The GitHub repository tsitsi7/tree-species-ml contains a labelled image folder "banana_split" with 2 categories: healthy, unhealthy. Examples follow, each with its label.

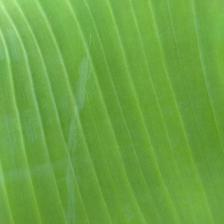
Label: healthy

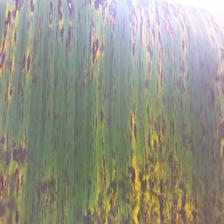
Label: unhealthy

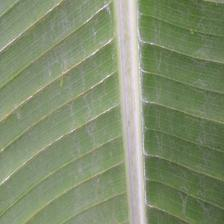
Label: healthy

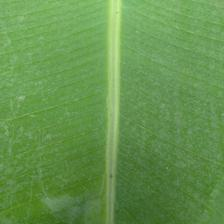
Label: healthy

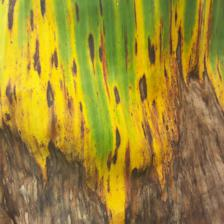
Label: unhealthy

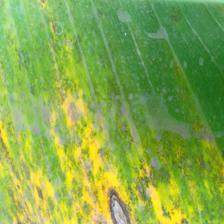
Label: unhealthy
